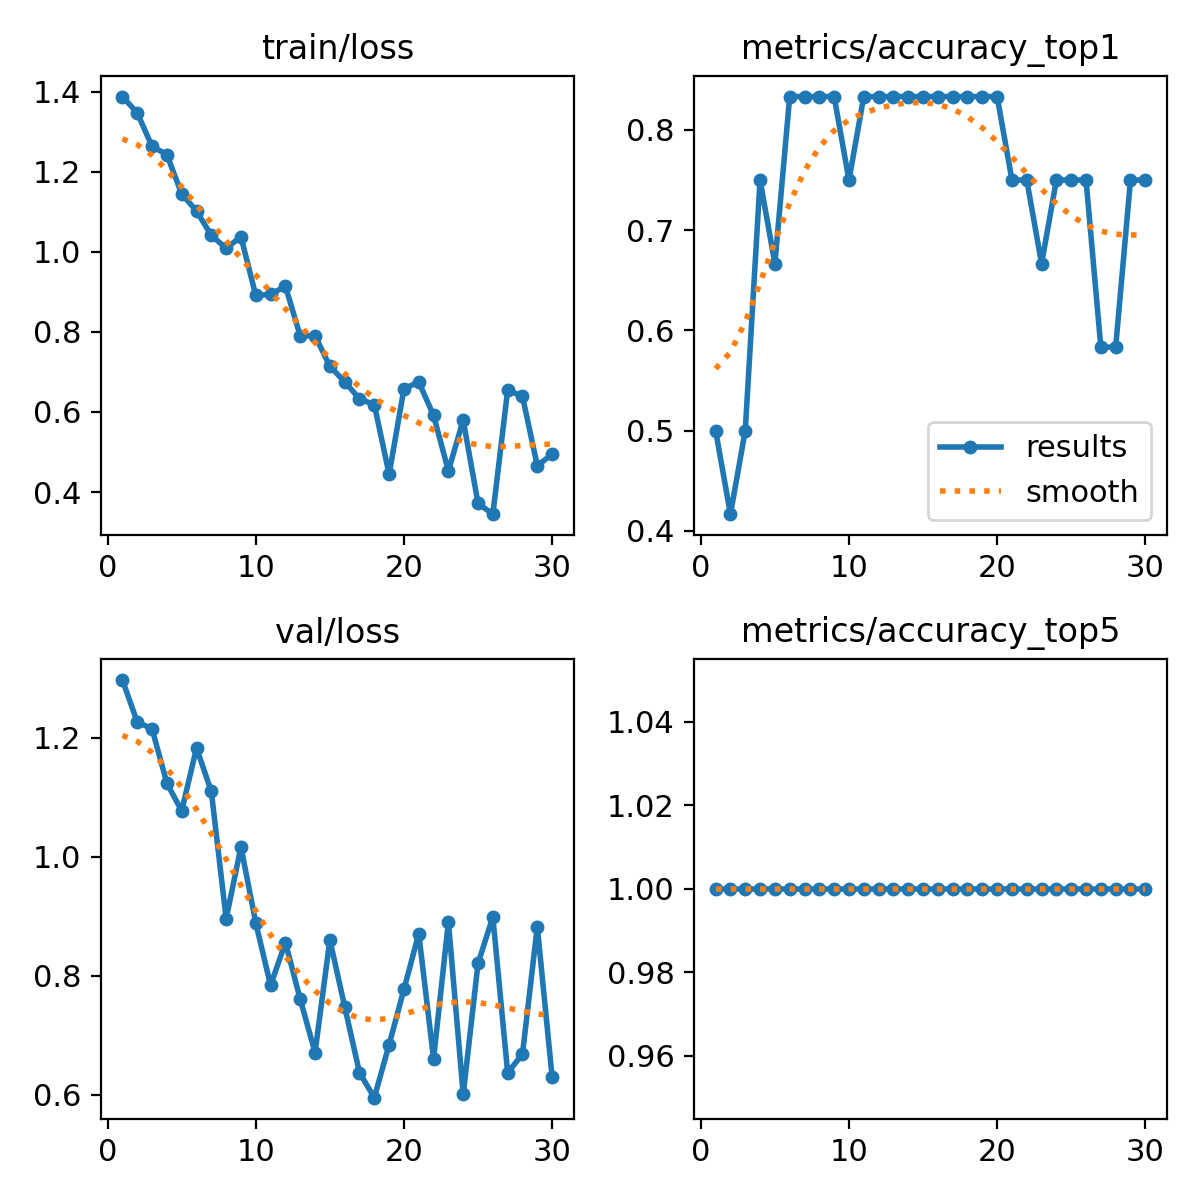

Source data for this figure (header and first rows):
epoch, time, train/loss, metrics/accuracy_top1, metrics/accuracy_top5, val/loss, lr/pg0, lr/pg1, lr/pg2
1, 9.509, 1.388, 0.5, 1, 1.297, 0.000125, 0.000125, 0.000125
2, 20.1, 1.347, 0.4167, 1, 1.227, 0.0002538, 0.0002538, 0.0002538
3, 30.32, 1.263, 0.5, 1, 1.215, 0.0003736, 0.0003736, 0.0003736
4, 40.77, 1.242, 0.75, 1, 1.124, 0.0004843, 0.0004843, 0.0004843
5, 50.75, 1.144, 0.6667, 1, 1.077, 0.0005859, 0.0005859, 0.0005859
6, 60.76, 1.102, 0.8333, 1, 1.183, 0.0006784, 0.0006784, 0.0006784
7, 72.16, 1.041, 0.8333, 1, 1.11, 0.0007619, 0.0007619, 0.0007619
8, 83.01, 1.009, 0.8333, 1, 0.896, 0.0008363, 0.0008363, 0.0008363
9, 92.93, 1.037, 0.8333, 1, 1.017, 0.0009016, 0.0009016, 0.0009016
10, 103, 0.8909, 0.75, 1, 0.8888, 0.0008787, 0.0008787, 0.0008787
11, 113.2, 0.8934, 0.8333, 1, 0.7841, 0.0008375, 0.0008375, 0.0008375
12, 123.5, 0.9141, 0.8333, 1, 0.856, 0.0007962, 0.0007962, 0.0007962
13, 133, 0.7896, 0.8333, 1, 0.7608, 0.000755, 0.000755, 0.000755
14, 142, 0.7905, 0.8333, 1, 0.6711, 0.0007137, 0.0007137, 0.0007137
15, 151.3, 0.714, 0.8333, 1, 0.8606, 0.0006725, 0.0006725, 0.0006725
16, 161.8, 0.6755, 0.8333, 1, 0.7483, 0.0006312, 0.0006312, 0.0006312
17, 171.3, 0.6327, 0.8333, 1, 0.6374, 0.00059, 0.00059, 0.00059
18, 180, 0.6183, 0.8333, 1, 0.5953, 0.0005487, 0.0005487, 0.0005487
19, 188.3, 0.4444, 0.8333, 1, 0.6846, 0.0005075, 0.0005075, 0.0005075
20, 196.7, 0.6579, 0.8333, 1, 0.7774, 0.0004662, 0.0004662, 0.0004662
21, 205.3, 0.6748, 0.75, 1, 0.8708, 0.000425, 0.000425, 0.000425
22, 213.9, 0.5912, 0.75, 1, 0.6607, 0.0003837, 0.0003837, 0.0003837
23, 222.7, 0.4529, 0.6667, 1, 0.8906, 0.0003425, 0.0003425, 0.0003425
24, 231.5, 0.5798, 0.75, 1, 0.6008, 0.0003012, 0.0003012, 0.0003012
25, 239.8, 0.3716, 0.75, 1, 0.8208, 0.00026, 0.00026, 0.00026
26, 248.6, 0.3448, 0.75, 1, 0.8991, 0.0002188, 0.0002188, 0.0002188
27, 257, 0.6543, 0.5833, 1, 0.6373, 0.0001775, 0.0001775, 0.0001775
28, 265.2, 0.6391, 0.5833, 1, 0.6685, 0.0001363, 0.0001363, 0.0001363
29, 273.4, 0.4656, 0.75, 1, 0.8826, 9.5e-05, 9.5e-05, 9.5e-05
30, 281.8, 0.4945, 0.75, 1, 0.6301, 5.375e-05, 5.375e-05, 5.375e-05
